The GitHub repository SCHAB2210/Distributed_Multimodal_Spectrometer-Camera_Fusion_based_Autonomous_Robotic_Textile_Sorting_Facility contains a labelled image folder "dataset" with 6 categories: cotton white, cotton black, cotton other color, polyester white, polyester black, polyester other color. Examples follow, each with its label.

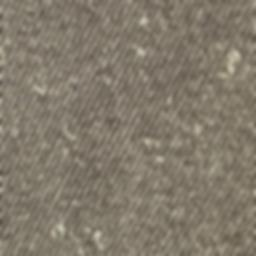
Label: polyester black

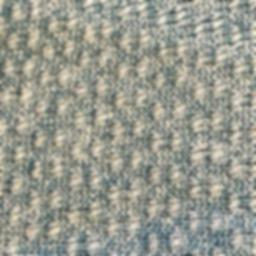
Label: polyester other color

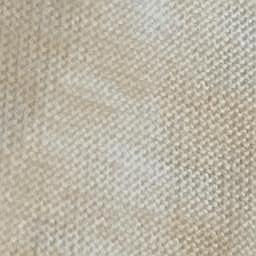
Label: cotton white

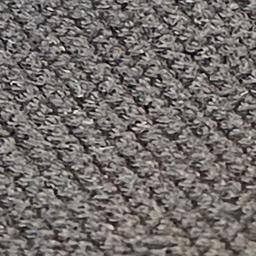
Label: cotton black

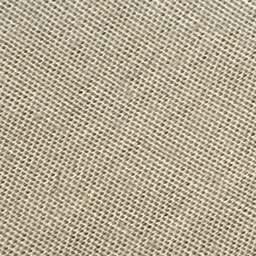
Label: polyester white

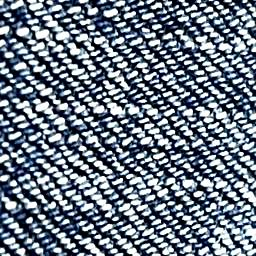
Label: cotton other color
